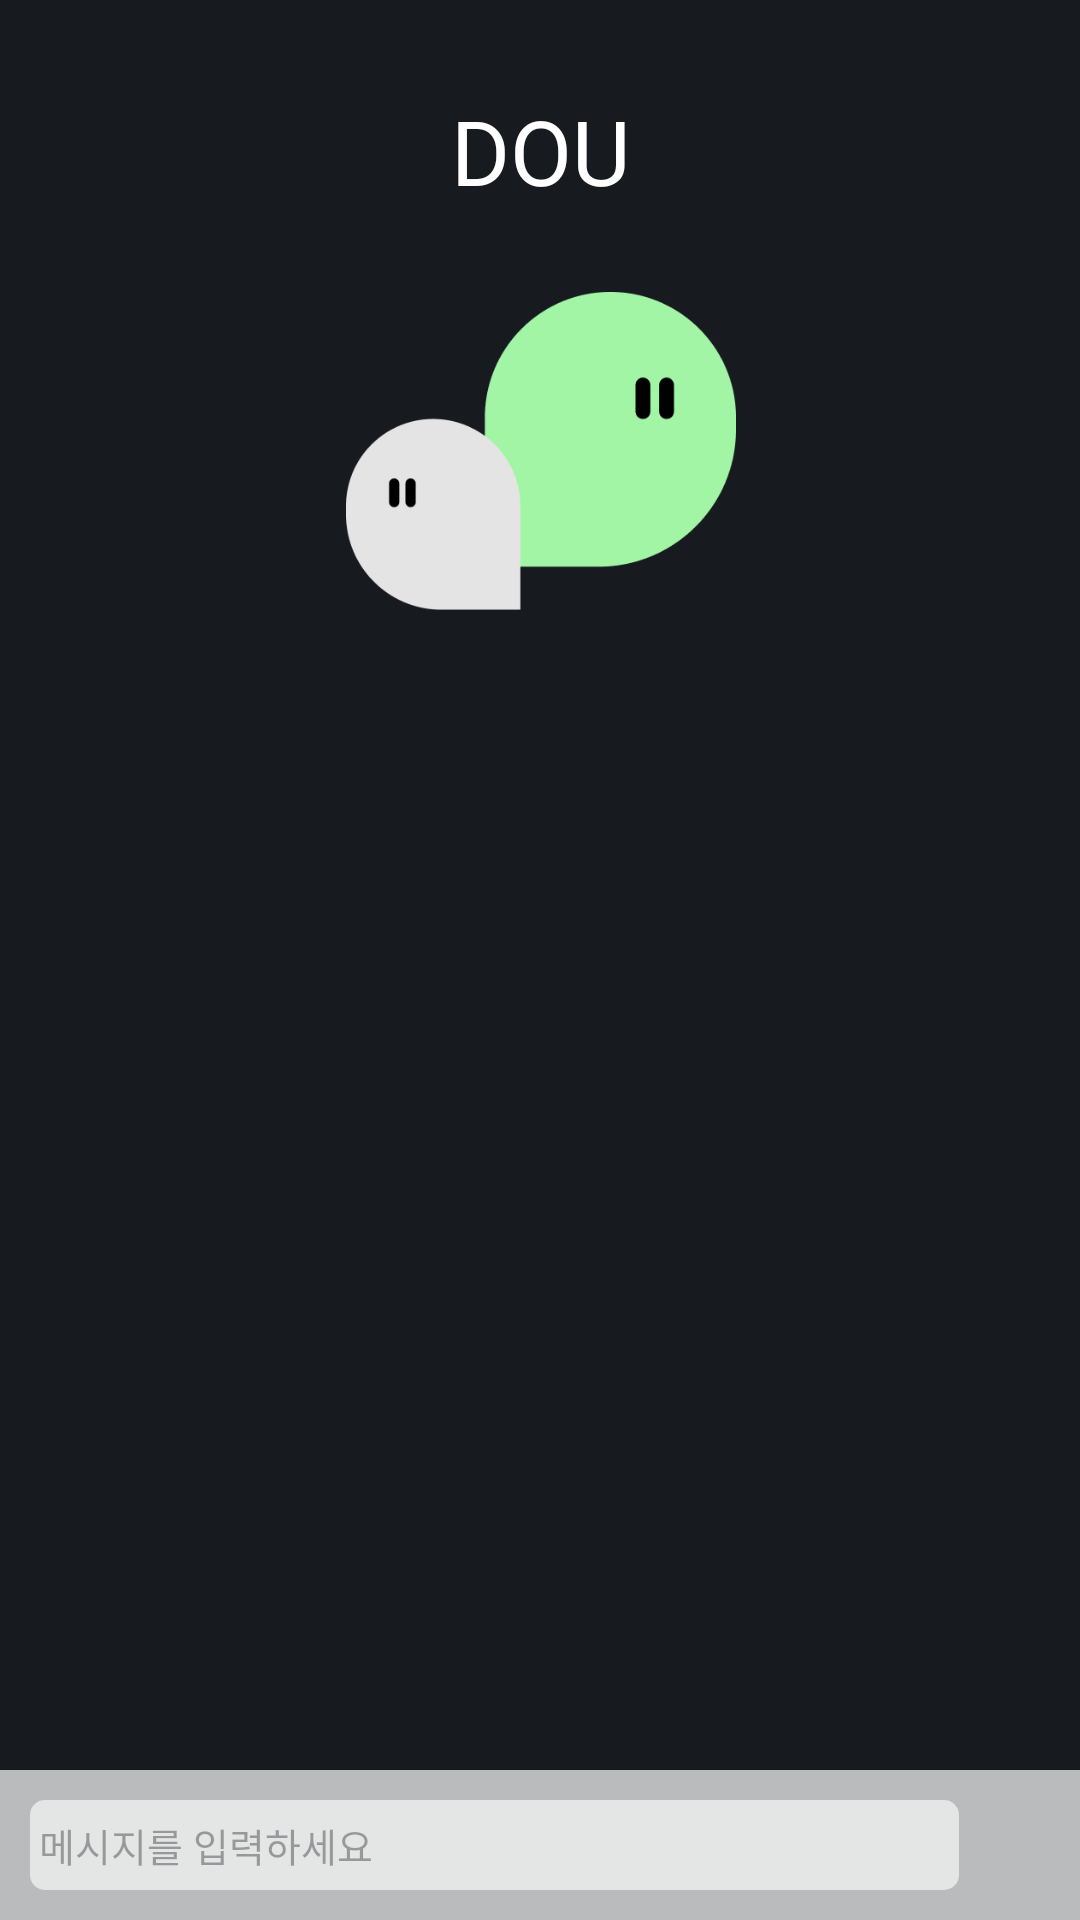

The Android layout XML behind this screen, and the referenced resources:
<!-- AndroidManifest.xml: application theme Theme.DOU -->
<!-- res/layout/fragment_chat.xml -->
<?xml version="1.0" encoding="utf-8"?>
<androidx.constraintlayout.widget.ConstraintLayout xmlns:android="http://schemas.android.com/apk/res/android"
    xmlns:tools="http://schemas.android.com/tools"
    android:layout_width="match_parent"
    android:layout_height="match_parent"
    xmlns:app="http://schemas.android.com/apk/res-auto"
    tools:context=".ChatFragment"
    android:background="@color/background_color"
    >

    <androidx.constraintlayout.widget.ConstraintLayout
        android:layout_width="match_parent"
        android:layout_height="match_parent"
        android:padding="30dp">

        <TextView
            android:id="@+id/title"
            app:layout_constraintTop_toTopOf="parent"
            app:layout_constraintStart_toStartOf="parent"
            app:layout_constraintEnd_toEndOf="parent"
            android:layout_width="match_parent"
            android:layout_height="wrap_content"
            android:text="DOU"
            android:fontFamily="@font/promptbold"
            android:textColor="@color/white"
            android:textAlignment="center"
            android:textSize="30dp">
        </TextView>

        <androidx.core.widget.NestedScrollView
            android:id="@+id/chat_layout"
            android:layout_width="match_parent"
            android:layout_height="wrap_content"
            app:layout_constraintTop_toBottomOf="@id/title"
            app:layout_constraintStart_toStartOf="parent"
            app:layout_constraintEnd_toEndOf="parent">

            <androidx.constraintlayout.widget.ConstraintLayout
                android:layout_width="match_parent"
                android:layout_height="match_parent">

                <ImageView
                    android:layout_marginTop="20dp"
                    android:id="@+id/chat_dou_img"
                    android:layout_width="130dp"
                    android:layout_height="120dp"
                    android:clickable="true"
                    android:src="@drawable/chat_dou"
                    app:layout_constraintEnd_toEndOf="parent"
                    app:layout_constraintHorizontal_bias="0.501"
                    app:layout_constraintStart_toStartOf="parent"
                    app:layout_constraintTop_toTopOf="parent">
                </ImageView>

                <androidx.recyclerview.widget.RecyclerView
                    android:id="@+id/chat_recycler"
                    android:layout_marginTop="20dp"
                    android:paddingBottom="100dp"
                    android:layout_width="match_parent"
                    android:layout_height="wrap_content"
                    app:layout_constraintTop_toBottomOf="@id/chat_dou_img"
                    app:layout_constraintStart_toStartOf="parent"
                    app:layout_constraintEnd_toEndOf="parent"
                    android:orientation="vertical"
                    android:overScrollMode="never"
                    android:nestedScrollingEnabled="false">
                </androidx.recyclerview.widget.RecyclerView>

            </androidx.constraintlayout.widget.ConstraintLayout>

        </androidx.core.widget.NestedScrollView>

    </androidx.constraintlayout.widget.ConstraintLayout>


    <LinearLayout
        android:layout_width="match_parent"
        android:layout_height="wrap_content"
        android:background="#B3FFFFFF"
        android:weightSum="100"
        android:gravity="center_vertical"
        app:layout_constraintBottom_toBottomOf="parent"
        app:layout_constraintEnd_toEndOf="parent"
        app:layout_constraintStart_toStartOf="parent">

        <EditText
            android:layout_weight="95"
            android:id="@+id/edit_txt"
            android:layout_width="wrap_content"
            android:layout_height="30dp"
            android:layout_margin="10dp"
            android:background="@drawable/calendar_custom"
            android:backgroundTint="@color/white"
            android:fontFamily="@font/pretendardmedium"
            android:hint="메시지를 입력하세요"
            android:padding="3dp"
            android:textSize="13dp"
            >
        </EditText>

        <Button
            android:layout_weight="5"
            android:id="@+id/send_btn"
            android:layout_width="10dp"
            android:layout_height="30dp"
            android:layout_marginEnd="10dp"
            android:background="@drawable/round_send"
            app:backgroundTint="@color/white">
        </Button>
    </LinearLayout>


</androidx.constraintlayout.widget.ConstraintLayout>
<!-- resources referenced by this layout -->
<resources>
  <color name="background_color">#171A1F</color>
  <color name="white">#FFFFFFFF</color>
  <!-- drawable calendar_custom (drawable) -->
  <?xml version="1.0" encoding="utf-8"?>
  <shape xmlns:android="http://schemas.android.com/apk/res/android"
      android:shape="rectangle">
      
      <corners android:radius="5dp" />
  
      
      <solid android:color="@color/defaultColor" />
  
  </shape>
  <!-- drawable chat_dou: png bitmap (drawable, 8207 bytes) -->
  <style name="Theme.DOU" parent="Base.Theme.DOU">
          <item name="android:windowIsTranslucent">true</item>
      </style>
  <color name="defaultColor">#9EFFFFFF</color>
  <style name="Base.Theme.DOU" parent="Theme.Material3.DayNight.NoActionBar">
          
          
  
          
          <item name="android:windowSplashScreenBackground">@android:color/transparent</item>
          <item name="android:windowSplashScreenAnimatedIcon">@null</item>
          <item name="postSplashScreenTheme">@style/Theme.DOU</item>
      </style>
</resources>
